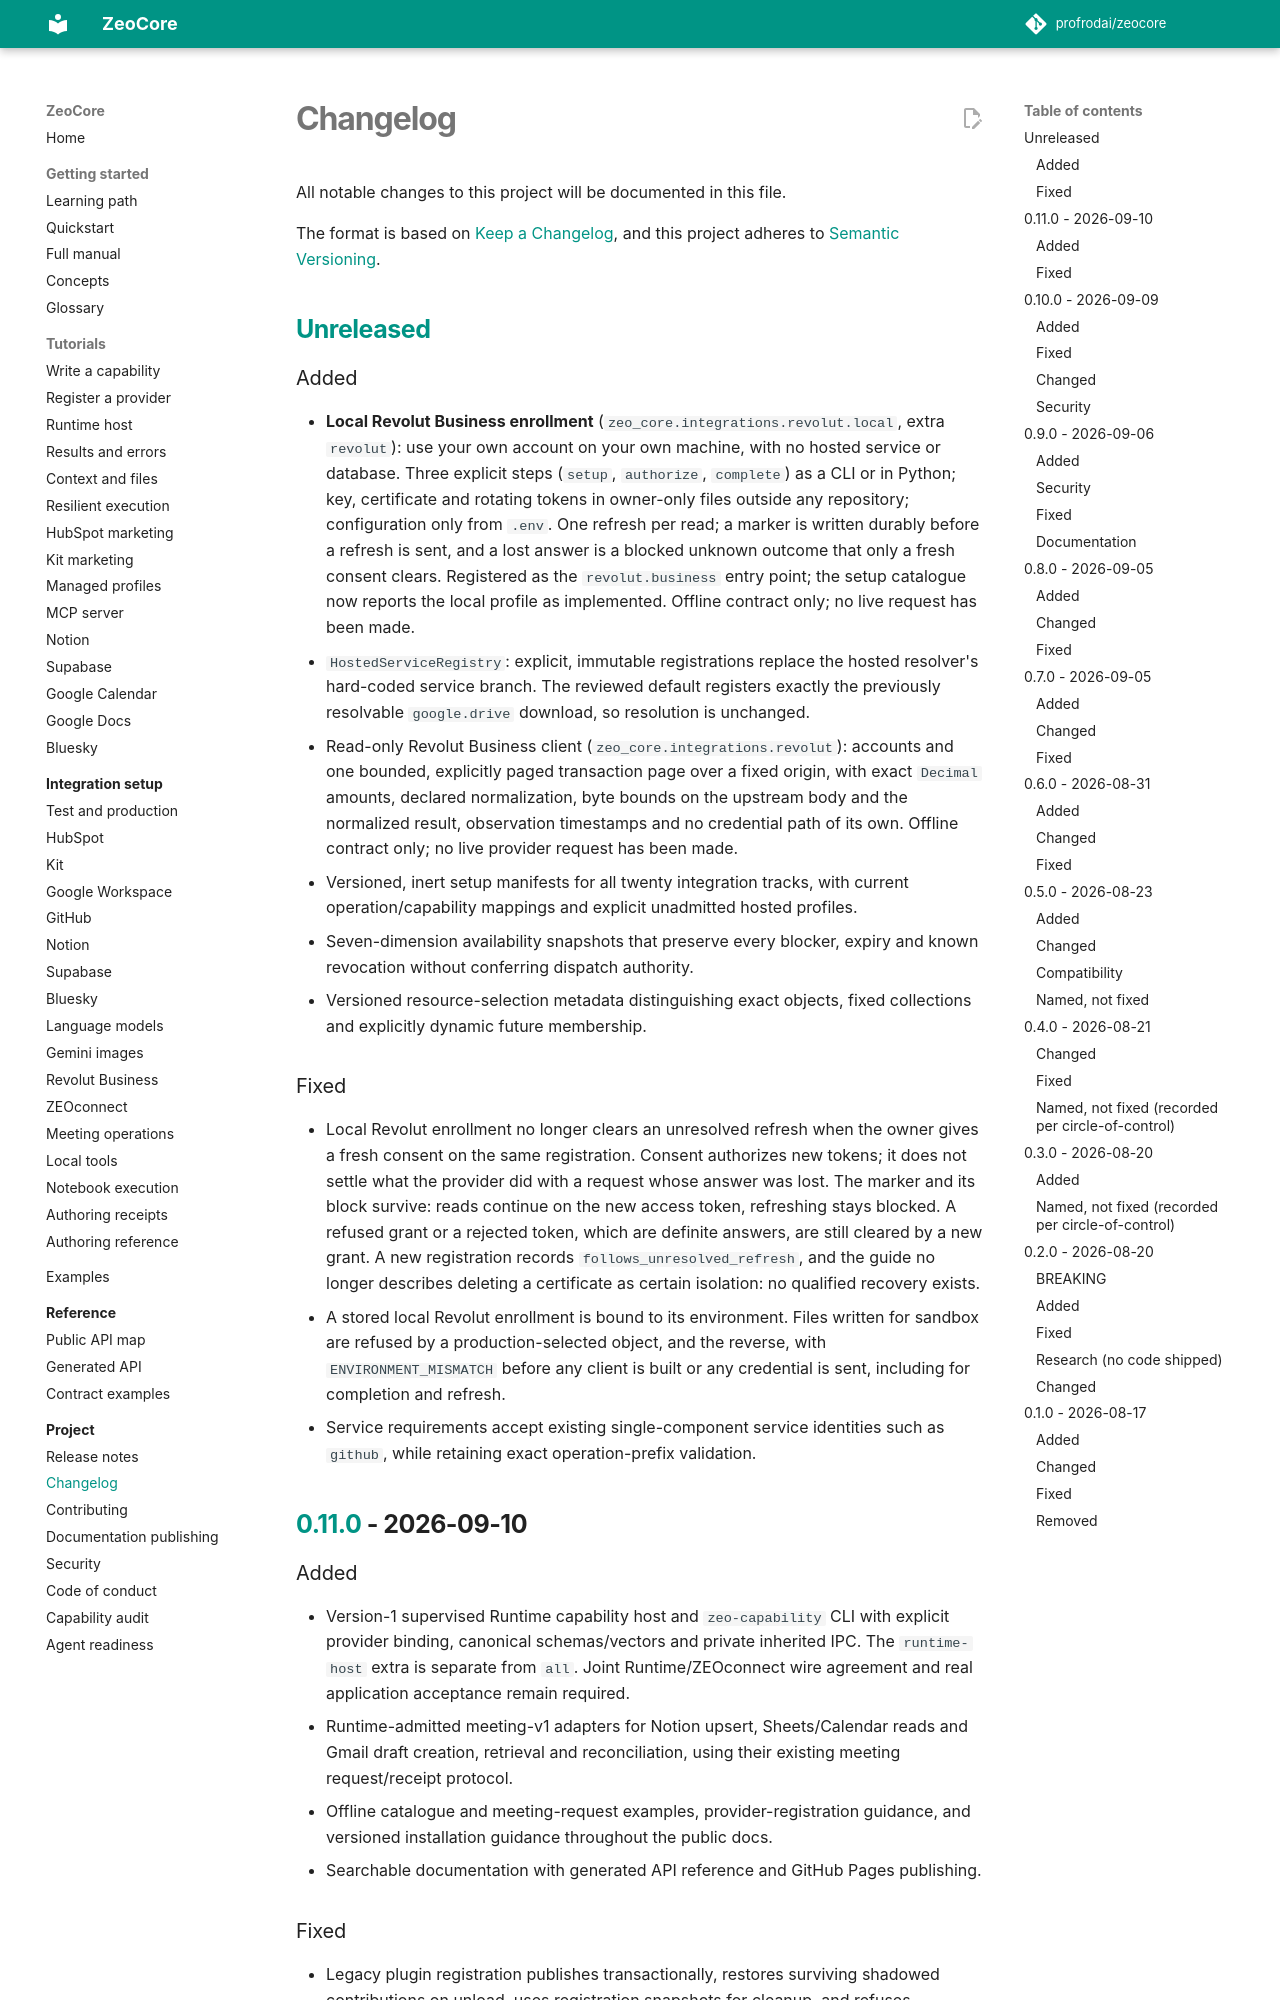

repository: profrodai/zeocore · page: project/CHANGELOG/index.html · generator: mkdocs

# Changelog

All notable changes to this project will be documented in this file.

The format is based on [Keep a Changelog](https://keepachangelog.com/en/1.1.0/),
and this project adheres to [Semantic Versioning](https://semver.org/spec/v2.0.0.html).

## [Unreleased]

### Added

- **Local Revolut Business enrollment** (`zeo_core.integrations.revolut.local`,
  extra `revolut`): use your own account on your own machine, with no hosted
  service or database. Three explicit steps (`setup`, `authorize`, `complete`)
  as a CLI or in Python; key, certificate and rotating tokens in owner-only
  files outside any repository; configuration only from `.env`. One refresh per
  read; a marker is written durably before a refresh is sent, and a lost answer
  is a blocked unknown outcome that only a fresh consent clears. Registered as
  the `revolut.business` entry point; the setup catalogue now reports the local
  profile as implemented. Offline contract only; no live request has been made.
- `HostedServiceRegistry`: explicit, immutable registrations replace the hosted
  resolver's hard-coded service branch. The reviewed default registers exactly
  the previously resolvable `google.drive` download, so resolution is unchanged.
- Read-only Revolut Business client (`zeo_core.integrations.revolut`): accounts
  and one bounded, explicitly paged transaction page over a fixed origin, with
  exact `Decimal` amounts, declared normalization, byte bounds on the upstream
  body and the normalized result, observation timestamps and no credential path
  of its own. Offline contract only; no live provider request has been made.
- Versioned, inert setup manifests for all twenty integration tracks, with
  current operation/capability mappings and explicit unadmitted hosted profiles.
- Seven-dimension availability snapshots that preserve every blocker, expiry
  and known revocation without conferring dispatch authority.
- Versioned resource-selection metadata distinguishing exact objects, fixed
  collections and explicitly dynamic future membership.

### Fixed

- Local Revolut enrollment no longer clears an unresolved refresh when the
  owner gives a fresh consent on the same registration. Consent authorizes new
  tokens; it does not settle what the provider did with a request whose answer
  was lost. The marker and its block survive: reads continue on the new access
  token, refreshing stays blocked. A refused grant or a rejected token, which
  are definite answers, are still cleared by a new grant. A new registration
  records `follows_unresolved_refresh`, and the guide no longer describes
  deleting a certificate as certain isolation: no qualified recovery exists.
- A stored local Revolut enrollment is bound to its environment. Files written
  for sandbox are refused by a production-selected object, and the reverse,
  with `ENVIRONMENT_MISMATCH` before any client is built or any credential is
  sent, including for completion and refresh.
- Service requirements accept existing single-component service identities such
  as `github`, while retaining exact operation-prefix validation.

## [0.11.0] - 2026-09-10

### Added

- Version-1 supervised Runtime capability host and `zeo-capability` CLI with
  explicit provider binding, canonical schemas/vectors and private inherited IPC.
  The `runtime-host` extra is separate from `all`. Joint Runtime/ZEOconnect wire
  agreement and real application acceptance remain required.
- Runtime-admitted meeting-v1 adapters for Notion upsert, Sheets/Calendar reads
  and Gmail draft creation, retrieval and reconciliation, using their existing
  meeting request/receipt protocol.
- Offline catalogue and meeting-request examples, provider-registration guidance,
  and versioned installation guidance throughout the public docs.
- Searchable documentation with generated API reference and GitHub Pages publishing.

### Fixed

- Legacy plugin registration publishes transactionally, restores surviving
  shadowed contributions on unload, uses registration snapshots for cleanup,
  and refuses ambiguous selected entry points before import.
- GitHub release announcements wait for published-package smoke checks, including
  the installed Runtime host extra, offline examples and missing-authority refusal.

## [0.10.0] - 2026-09-09
